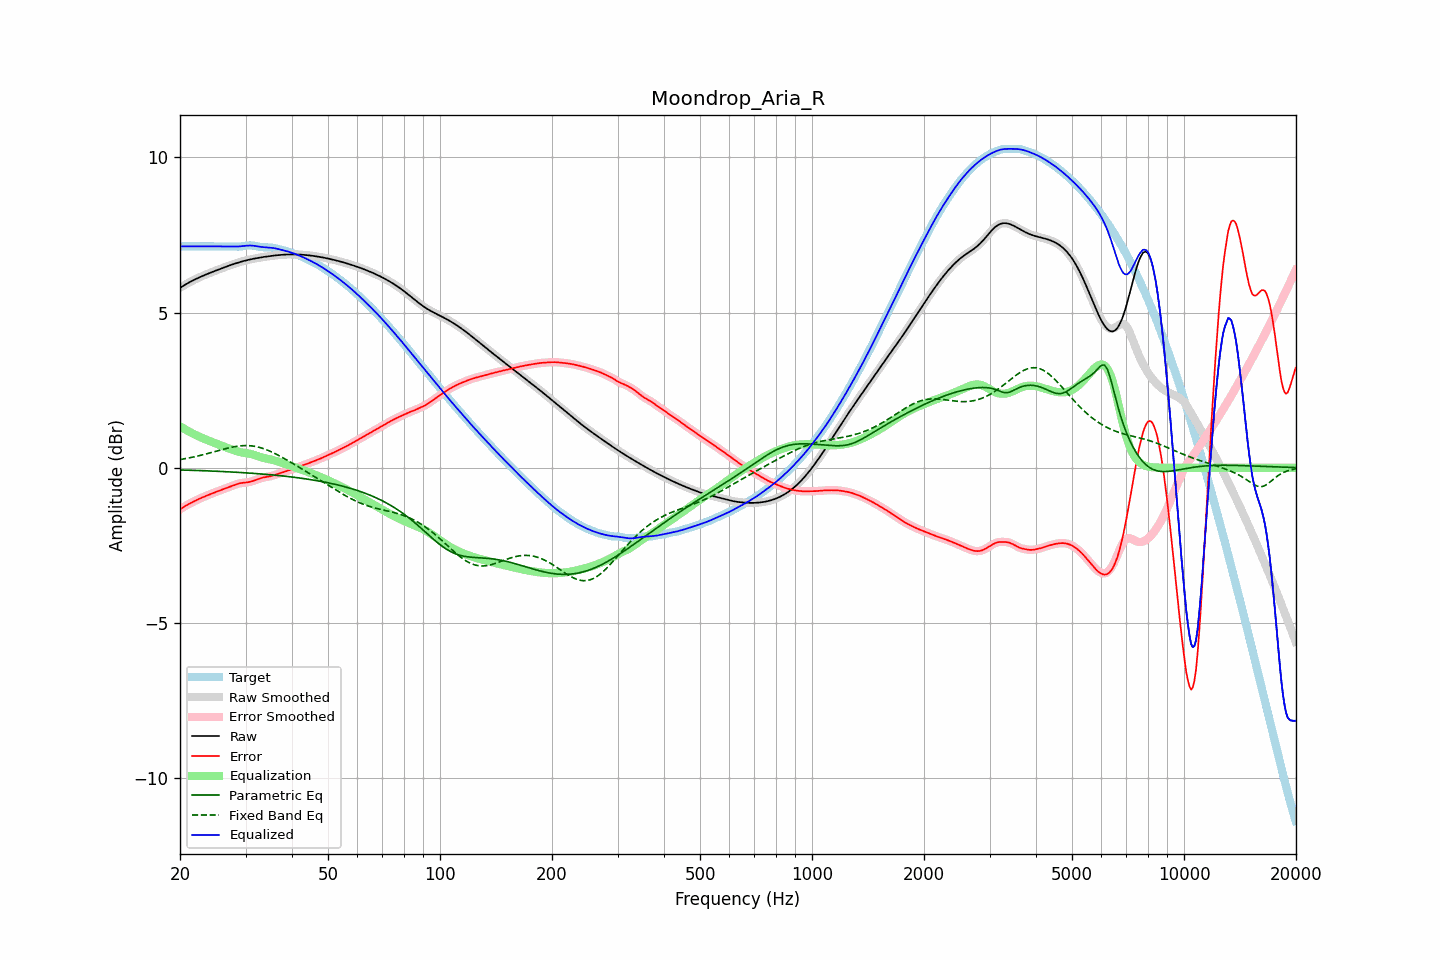

The table this chart was drawn from, first rows:
frequency, raw, error, smoothed, error_smoothed, equalization, parametric_eq, fixed_band_eq, equalized_raw, equalized_smoothed, target
20.00, 5.79, -1.34, 5.79, -1.34, 1.34, -0.07, 0.26, 7.13, 7.13, 7.13
20.20, 5.83, -1.31, 5.83, -1.31, 1.31, -0.07, 0.27, 7.13, 7.13, 7.13
20.40, 5.86, -1.27, 5.86, -1.27, 1.27, -0.07, 0.28, 7.13, 7.13, 7.13
20.61, 5.89, -1.24, 5.89, -1.24, 1.24, -0.08, 0.29, 7.13, 7.13, 7.13
20.81, 5.92, -1.21, 5.92, -1.21, 1.21, -0.08, 0.30, 7.13, 7.13, 7.13
21.02, 5.95, -1.18, 5.95, -1.18, 1.18, -0.08, 0.31, 7.13, 7.13, 7.13
21.23, 5.98, -1.15, 5.98, -1.15, 1.15, -0.08, 0.32, 7.13, 7.13, 7.13
21.44, 6.01, -1.13, 6.01, -1.13, 1.13, -0.08, 0.33, 7.13, 7.13, 7.13
21.66, 6.03, -1.10, 6.03, -1.10, 1.10, -0.08, 0.34, 7.13, 7.13, 7.13
21.87, 6.06, -1.07, 6.06, -1.07, 1.07, -0.09, 0.35, 7.13, 7.13, 7.13
22.09, 6.08, -1.05, 6.08, -1.05, 1.05, -0.09, 0.37, 7.13, 7.13, 7.13
22.31, 6.11, -1.02, 6.11, -1.02, 1.02, -0.09, 0.38, 7.13, 7.13, 7.13
22.54, 6.13, -1.00, 6.13, -1.00, 1.00, -0.09, 0.39, 7.13, 7.13, 7.13
22.76, 6.15, -0.98, 6.15, -0.98, 0.98, -0.09, 0.40, 7.13, 7.13, 7.13
22.99, 6.18, -0.95, 6.18, -0.95, 0.95, -0.09, 0.42, 7.13, 7.13, 7.13
23.22, 6.20, -0.93, 6.20, -0.93, 0.93, -0.10, 0.43, 7.13, 7.13, 7.13
23.45, 6.22, -0.91, 6.22, -0.91, 0.91, -0.10, 0.44, 7.13, 7.13, 7.13
23.69, 6.24, -0.89, 6.24, -0.89, 0.89, -0.10, 0.46, 7.13, 7.13, 7.13
23.92, 6.26, -0.87, 6.26, -0.87, 0.87, -0.10, 0.47, 7.13, 7.13, 7.13
24.16, 6.28, -0.85, 6.28, -0.85, 0.85, -0.10, 0.48, 7.13, 7.13, 7.13
24.40, 6.30, -0.83, 6.30, -0.83, 0.83, -0.11, 0.50, 7.13, 7.13, 7.13
24.65, 6.32, -0.81, 6.32, -0.81, 0.81, -0.11, 0.51, 7.13, 7.13, 7.13
24.89, 6.34, -0.79, 6.34, -0.79, 0.79, -0.11, 0.53, 7.13, 7.13, 7.13
25.14, 6.36, -0.77, 6.36, -0.77, 0.77, -0.11, 0.54, 7.13, 7.13, 7.13
25.39, 6.38, -0.75, 6.38, -0.75, 0.75, -0.12, 0.55, 7.13, 7.13, 7.13
25.65, 6.40, -0.73, 6.40, -0.73, 0.73, -0.12, 0.57, 7.13, 7.13, 7.13
25.91, 6.42, -0.71, 6.42, -0.71, 0.71, -0.12, 0.58, 7.13, 7.13, 7.13
26.16, 6.44, -0.69, 6.44, -0.69, 0.69, -0.12, 0.60, 7.13, 7.13, 7.13
26.43, 6.46, -0.67, 6.46, -0.67, 0.67, -0.13, 0.61, 7.13, 7.13, 7.13
26.69, 6.48, -0.65, 6.48, -0.65, 0.65, -0.13, 0.62, 7.13, 7.13, 7.13
26.96, 6.50, -0.63, 6.50, -0.63, 0.63, -0.13, 0.64, 7.13, 7.13, 7.13
27.23, 6.52, -0.61, 6.52, -0.61, 0.61, -0.13, 0.65, 7.13, 7.13, 7.13
27.50, 6.54, -0.59, 6.54, -0.59, 0.59, -0.14, 0.66, 7.13, 7.13, 7.13
27.77, 6.56, -0.57, 6.56, -0.57, 0.57, -0.14, 0.67, 7.13, 7.13, 7.13
28.05, 6.57, -0.55, 6.57, -0.55, 0.55, -0.14, 0.68, 7.13, 7.12, 7.13
28.33, 6.59, -0.53, 6.59, -0.53, 0.54, -0.15, 0.69, 7.12, 7.12, 7.12
28.62, 6.61, -0.52, 6.61, -0.52, 0.52, -0.15, 0.70, 7.13, 7.13, 7.12
28.90, 6.62, -0.50, 6.62, -0.50, 0.51, -0.15, 0.70, 7.13, 7.13, 7.12
29.19, 6.64, -0.49, 6.64, -0.49, 0.50, -0.15, 0.71, 7.13, 7.13, 7.13
29.48, 6.65, -0.49, 6.65, -0.49, 0.49, -0.16, 0.71, 7.14, 7.14, 7.14
29.78, 6.66, -0.48, 6.66, -0.48, 0.48, -0.16, 0.71, 7.15, 7.15, 7.14
30.08, 6.68, -0.48, 6.68, -0.48, 0.47, -0.16, 0.71, 7.15, 7.15, 7.15
30.38, 6.69, -0.47, 6.69, -0.47, 0.47, -0.17, 0.71, 7.15, 7.16, 7.16
30.68, 6.70, -0.46, 6.70, -0.46, 0.46, -0.17, 0.71, 7.16, 7.16, 7.16
30.99, 6.71, -0.45, 6.71, -0.45, 0.44, -0.17, 0.71, 7.16, 7.16, 7.16
31.30, 6.72, -0.43, 6.72, -0.43, 0.43, -0.18, 0.70, 7.15, 7.15, 7.16
31.61, 6.74, -0.42, 6.73, -0.42, 0.41, -0.18, 0.69, 7.15, 7.15, 7.15
31.93, 6.74, -0.40, 6.74, -0.40, 0.40, -0.19, 0.68, 7.14, 7.14, 7.14
32.24, 6.75, -0.38, 6.75, -0.38, 0.38, -0.19, 0.67, 7.13, 7.13, 7.13
32.57, 6.76, -0.36, 6.76, -0.36, 0.36, -0.19, 0.66, 7.12, 7.12, 7.12
32.89, 6.77, -0.34, 6.77, -0.34, 0.34, -0.20, 0.65, 7.12, 7.12, 7.11
33.22, 6.78, -0.32, 6.78, -0.32, 0.33, -0.20, 0.63, 7.11, 7.11, 7.10
33.55, 6.79, -0.31, 6.79, -0.31, 0.32, -0.21, 0.61, 7.11, 7.11, 7.10
33.89, 6.80, -0.30, 6.80, -0.30, 0.30, -0.21, 0.60, 7.10, 7.10, 7.10
34.23, 6.80, -0.30, 6.80, -0.30, 0.29, -0.21, 0.58, 7.10, 7.10, 7.10
34.57, 6.81, -0.29, 6.81, -0.29, 0.28, -0.22, 0.55, 7.09, 7.09, 7.10
34.92, 6.82, -0.28, 6.82, -0.28, 0.27, -0.22, 0.53, 7.09, 7.09, 7.09
35.27, 6.83, -0.26, 6.83, -0.26, 0.26, -0.23, 0.51, 7.09, 7.09, 7.09
35.62, 6.83, -0.25, 6.83, -0.25, 0.25, -0.23, 0.48, 7.08, 7.08, 7.08
35.97, 6.84, -0.23, 6.84, -0.23, 0.23, -0.24, 0.46, 7.07, 7.07, 7.07
... 635 more rows
